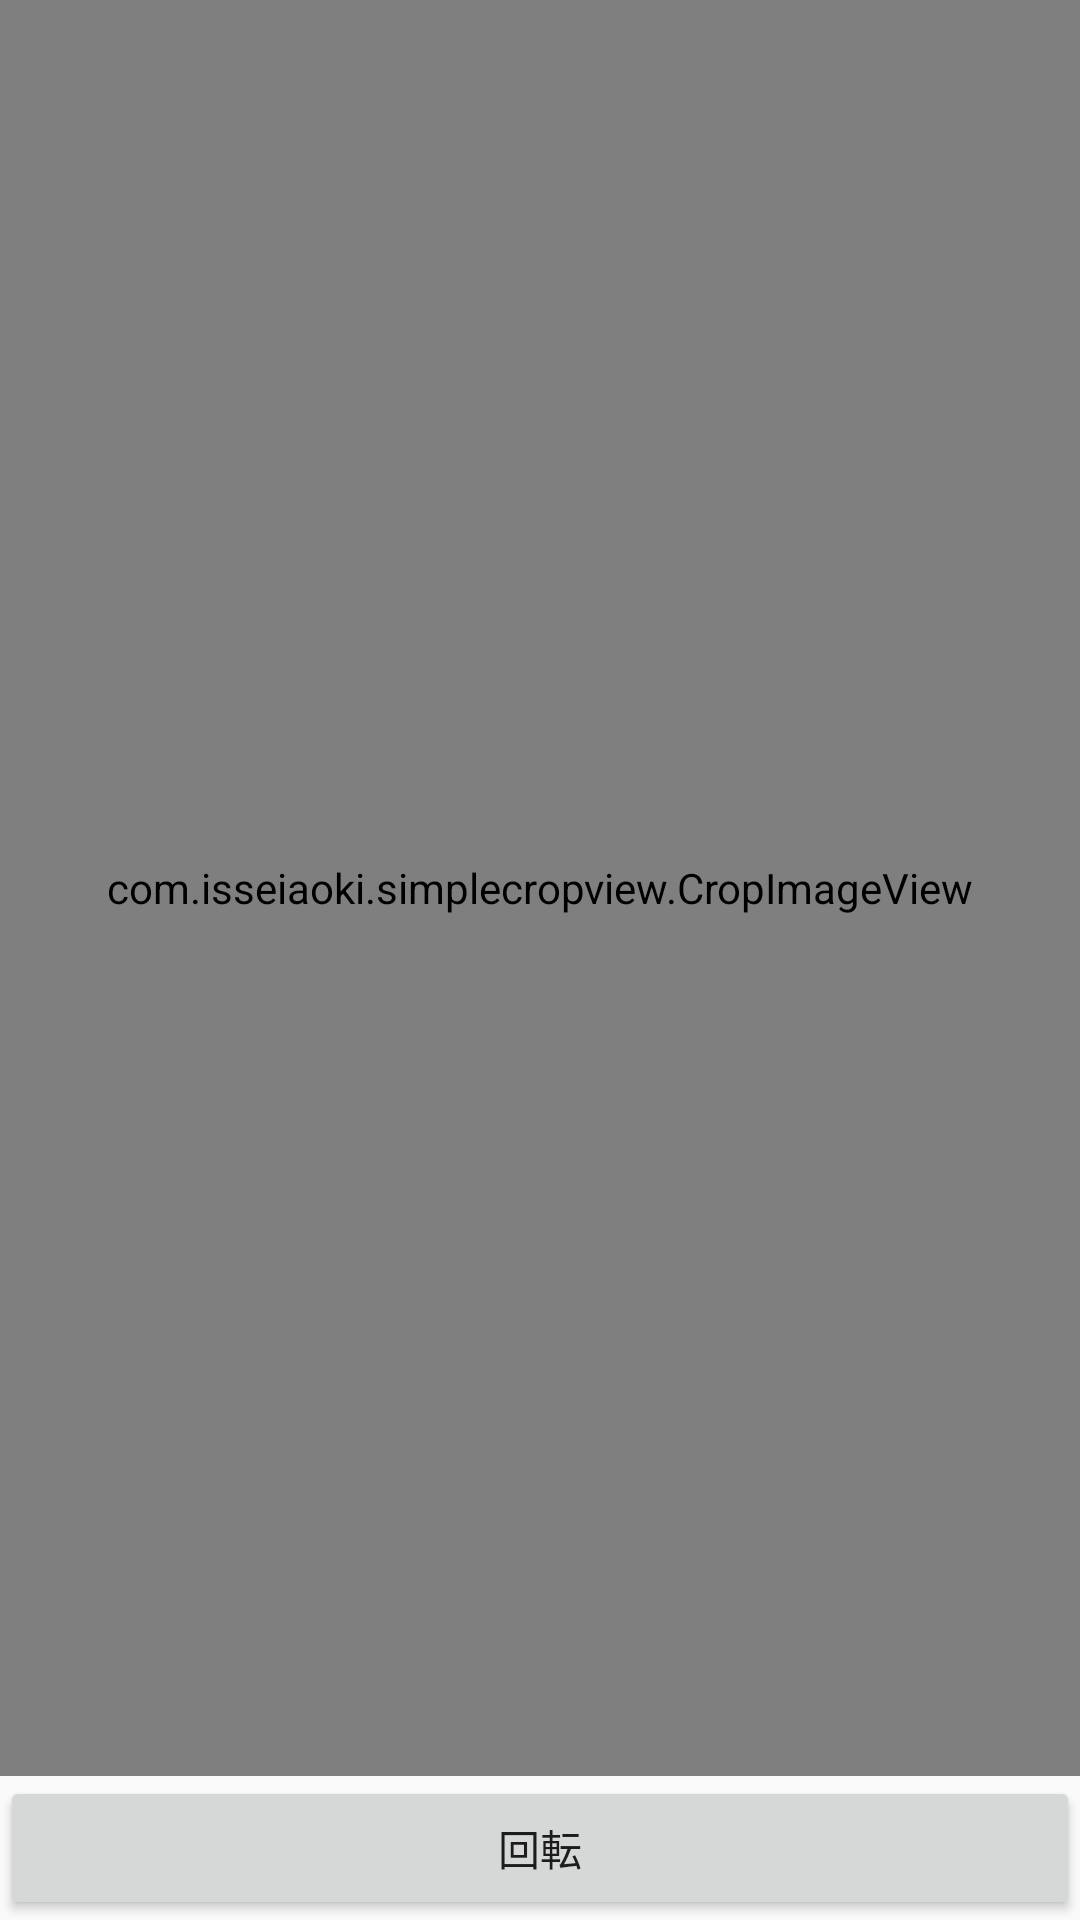

Reconstruct the res/layout file that produces this screen, plus the resources it refers to.
<!-- AndroidManifest.xml: application theme AppTheme -->
<!-- res/layout/activity_crop.xml -->
<?xml version="1.0" encoding="utf-8"?>
<LinearLayout xmlns:android="http://schemas.android.com/apk/res/android"
    xmlns:tools="http://schemas.android.com/tools"
    android:layout_width="match_parent"
    android:layout_height="match_parent"
    android:orientation="vertical"
    android:id="@+id/root"
    tools:context="com.kawakawaplanning.bookshelf.books.activity.CropActivity">

    <com.isseiaoki.simplecropview.CropImageView
        android:layout_width="match_parent"
        android:layout_height="match_parent"
        android:id="@+id/crop"
        android:layout_weight="1" />
    <Button
        android:layout_width="match_parent"
        android:layout_height="wrap_content"
        android:text="回転"
        android:id="@+id/button"/>


</LinearLayout>
<!-- resources referenced by this layout -->
<resources>
  <style name="AppTheme" parent="Theme.AppCompat.Light.NoActionBar">
          
          <item name="colorPrimary">@color/colorPrimary</item>
          <item name="colorPrimaryDark">@color/colorPrimaryDark</item>
          <item name="colorAccent">@color/colorAccent</item>
      </style>
  <!-- not gathered from this repository: default colours our renderer supplied (Android Studio template values) -->
  <color name="colorPrimary">#FF6200EE</color>
  <color name="colorPrimaryDark">#FF3700B3</color>
  <color name="colorAccent">#FF03DAC5</color>
</resources>
